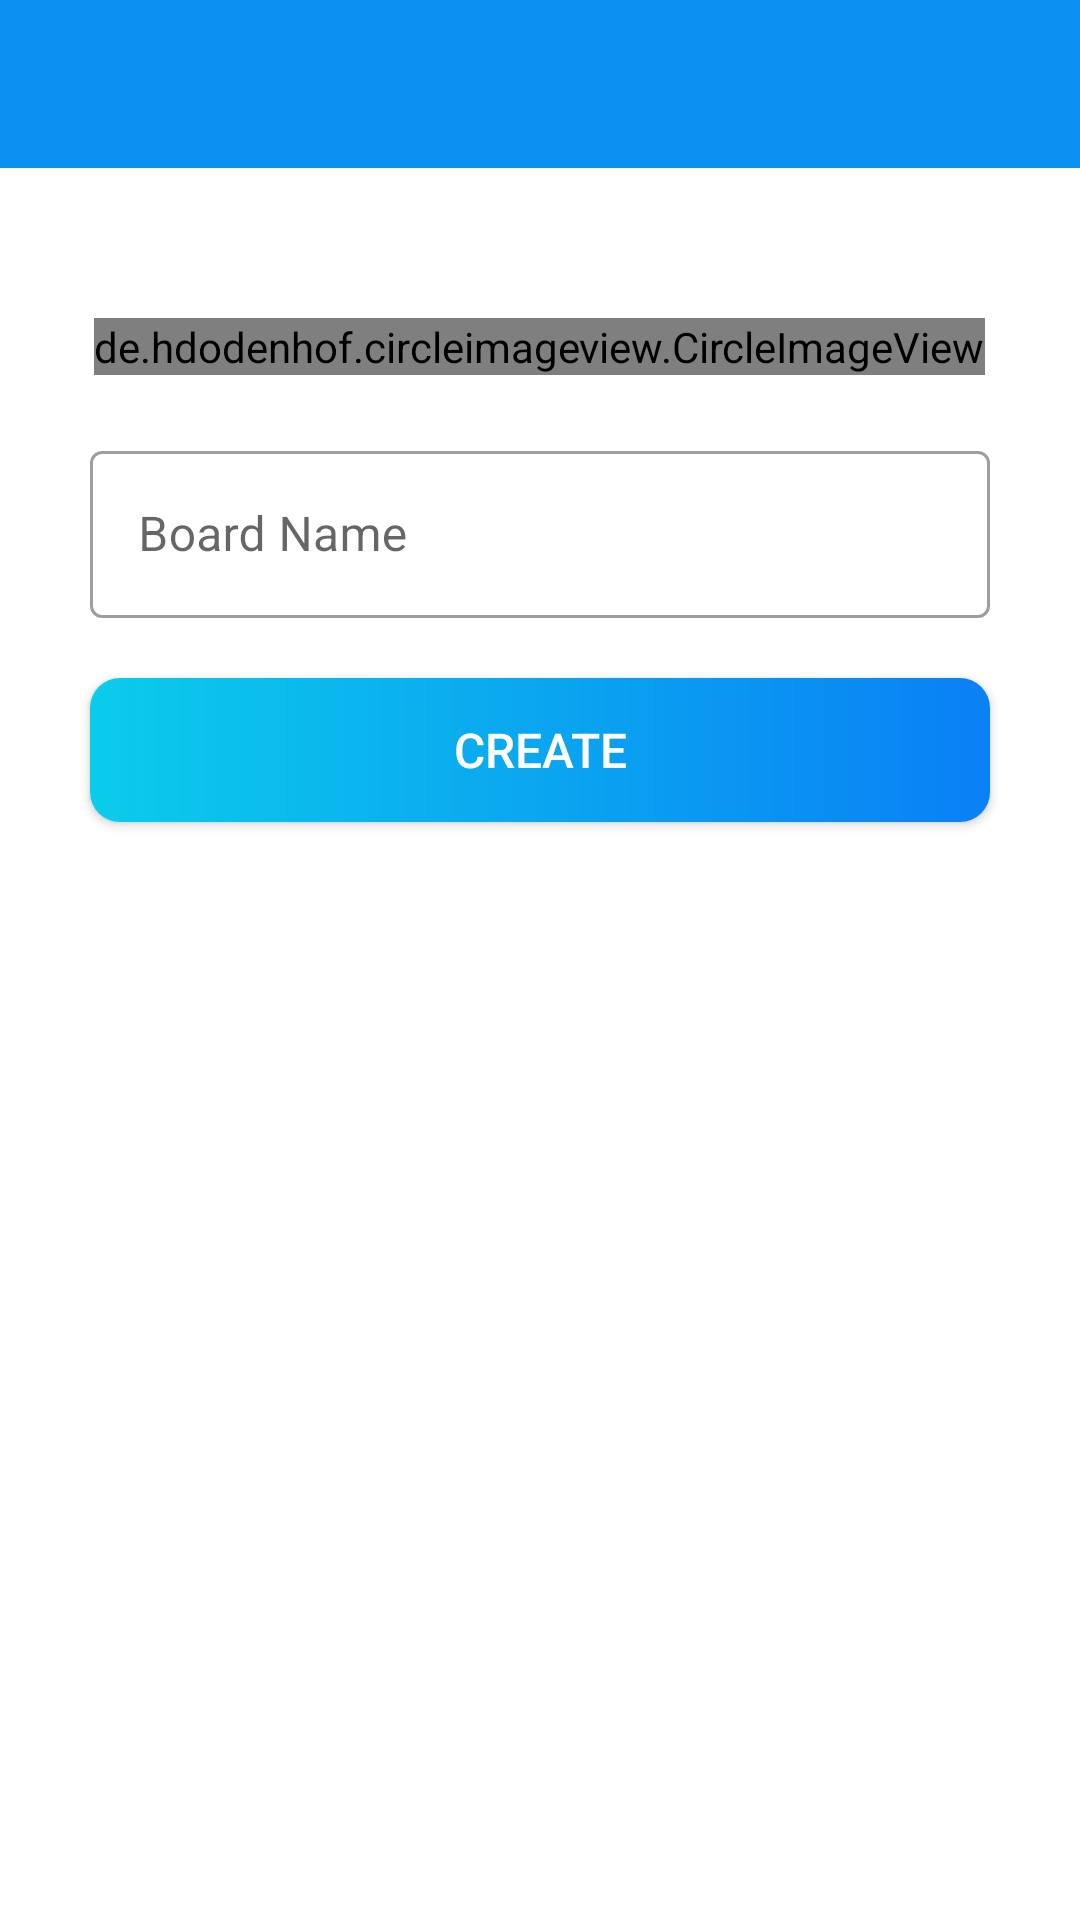

This screen was rendered from an Android layout file. Write that file and the resources it references.
<!-- AndroidManifest.xml: activity theme Theme.TrelloCloneApp.NoActionBar -->
<!-- res/layout/activity_create_board.xml -->
<?xml version="1.0" encoding="utf-8"?>
<LinearLayout xmlns:android="http://schemas.android.com/apk/res/android"
    xmlns:app="http://schemas.android.com/apk/res-auto"
    xmlns:tools="http://schemas.android.com/tools"
    android:layout_width="match_parent"
    android:layout_height="match_parent"
    android:orientation="vertical"
    tools:context=".activities.CreateBoardActivity">

    <androidx.appcompat.widget.Toolbar
        android:id="@+id/toolbar_add_board"
        android:layout_width="match_parent"
        android:layout_height="?android:attr/actionBarSize"
        android:background="@color/colorPrimary"
        app:titleTextColor="@color/white"
        android:theme="@style/ToolbarAccentBackground" />

    <de.hdodenhof.circleimageview.CircleImageView
        android:id="@+id/iv_add_board"
        android:layout_width="wrap_content"
        android:layout_height="wrap_content"
        android:layout_gravity="center"
        android:layout_marginTop="50dp"
        android:background="@drawable/circle_colored_border_add_image"
        app:civ_border_color="@color/white"
        app:civ_border_width="2dp" />

    <ProgressBar
        android:id="@+id/progressBar"
        android:layout_width="@dimen/board_image_size"
        android:layout_height="@dimen/board_image_size"
        android:progressTint="@color/primaryDarkColor"
        android:background="@drawable/shape_circular_backgroud"
        android:visibility="gone"/>


    <com.google.android.material.textfield.TextInputLayout
        android:id="@+id/til_board_name"
        style="@style/Widget.MaterialComponents.TextInputLayout.OutlinedBox"
        android:layout_width="match_parent"
        android:layout_height="wrap_content"
        android:layout_marginHorizontal="30dp"
        android:layout_marginVertical="20dp"
        android:textCursorDrawable="@null"
        android:visibility="visible">

        <androidx.appcompat.widget.AppCompatEditText
            android:id="@+id/et_board_name"
            android:layout_width="match_parent"
            android:layout_height="wrap_content"
            android:hint="@string/board_name"
            android:inputType="text"
            android:textColorHint="#7A8089"
            android:textCursorDrawable="@null"
            android:textIsSelectable="false" />

    </com.google.android.material.textfield.TextInputLayout>

    <androidx.appcompat.widget.AppCompatButton
        android:id="@+id/btn_create_board"
        android:layout_width="match_parent"
        android:layout_height="wrap_content"
        android:layout_gravity="center"
        android:layout_marginHorizontal="30dp"
        android:layout_marginBottom="15dp"
        android:background="@drawable/shape_btn_rounded"
        android:text="@string/create"
        android:textColor="@color/white"
        android:textSize="16sp"
        android:clickable="true"
        android:focusable="true"/>

</LinearLayout>
<!-- resources referenced by this layout -->
<resources>
  <color name="colorPrimary">#0C90f1</color>
  <color name="primaryDarkColor">#0086c3</color>
  <color name="white">#FFFFFFFF</color>
  <dimen name="board_image_size">60dp</dimen>
  <!-- drawable circle_colored_border_add_image (drawable) -->
  <?xml version="1.0" encoding="utf-8"?>
  <ripple xmlns:android="http://schemas.android.com/apk/res/android"
      android:color="@color/shutta_blue_light">
  
      <item android:drawable="@drawable/ic_add_image_file"/>
  
      <item>
          <shape android:shape="oval">
              <stroke android:color="#0C90f1" android:width="4dp"/>
              <corners android:radius="100dp"/>
          </shape>
      </item>
  </ripple>
  <!-- drawable shape_btn_rounded (drawable) -->
  <?xml version="1.0" encoding="utf-8"?>
  <shape xmlns:android="http://schemas.android.com/apk/res/android"
      android:shape="rectangle">
      <gradient
          android:angle="360"
          android:endColor="#0A80F5"
          android:startColor="#0BCCEB"
          android:type="linear">
  
      </gradient>
      <corners android:radius="10dp"/>
  </shape>
  <!-- drawable shape_circular_backgroud (drawable) -->
  <?xml version="1.0" encoding="utf-8"?>
  <shape xmlns:android="http://schemas.android.com/apk/res/android"
      android:shape="oval">
  
      <solid android:color="#FFFFFF" />
  
      <corners android:radius="20dp" />
  
  </shape>
  <string name="board_name">Board Name</string>
  <string name="create">CREATE</string>
  <style name="ToolbarAccentBackground" parent="@style/ThemeOverlay.MaterialComponents.ActionBar">
          <item name="colorControlNormal">@color/white</item>
          <item name="android:titleTextColor">@color/white</item>
      </style>
  <style name="Theme.TrelloCloneApp.NoActionBar" parent="Theme.TrelloCloneApp">
          <item name="windowActionBar">false</item>
          <item name="windowNoTitle">true</item>
      </style>
  <color name="shutta_blue_light">#FF9DB6ED</color>
  <!-- drawable ic_add_image_file (drawable) -->
  <vector xmlns:android="http://schemas.android.com/apk/res/android"
      android:width="108dp"
      android:height="108dp"
      android:viewportWidth="24"
      android:viewportHeight="24"
      android:tint="#0C90F1">
      <group android:scaleX="0.29930234"
          android:scaleY="0.29930234"
          android:translateX="8.275349"
          android:translateY="8.541395">
          <path android:fillColor="@android:color/white" android:pathData="M19,7v2.99s-1.99,0.01 -2,0L17,7h-3s0.01,-1.99 0,-2h3L17,2h2v3h3v2h-3zM16,11L16,8h-3L13,5L5,5c-1.1,0 -2,0.9 -2,2v12c0,1.1 0.9,2 2,2h12c1.1,0 2,-0.9 2,-2v-8h-3zM5,19l3,-4 2,3 3,-4 4,5L5,19z"/>
      </group>
  </vector>
  <style name="Theme.TrelloCloneApp" parent="Theme.MaterialComponents.Light.NoActionBar">
          
          <item name="colorPrimary">@color/colorPrimary</item>
          <item name="colorPrimaryVariant">@color/colorPrimaryDark</item>
          <item name="colorOnPrimary">@color/white</item>
          
          <item name="colorSecondary">@color/colorPrimary</item>
          <item name="colorSecondaryVariant">@color/colorPrimaryDark</item>
          <item name="colorOnSecondary">@color/black</item>
          
          <item name="android:statusBarColor">@color/colorPrimary</item>
          <item name="android:textColorSecondary">@color/primary_text_color</item>
          
          <item name="android:navigationBarColor">@color/bgColor</item>
          <item name="android:windowLightNavigationBar" tools:ignore="NewApi">true</item>
      </style>
  <color name="colorPrimaryDark">#0591F8</color>
  <color name="black">#FF000000</color>
  <color name="primary_text_color">#363A43</color>
  <color name="bgColor">#F8F8F8</color>
</resources>
